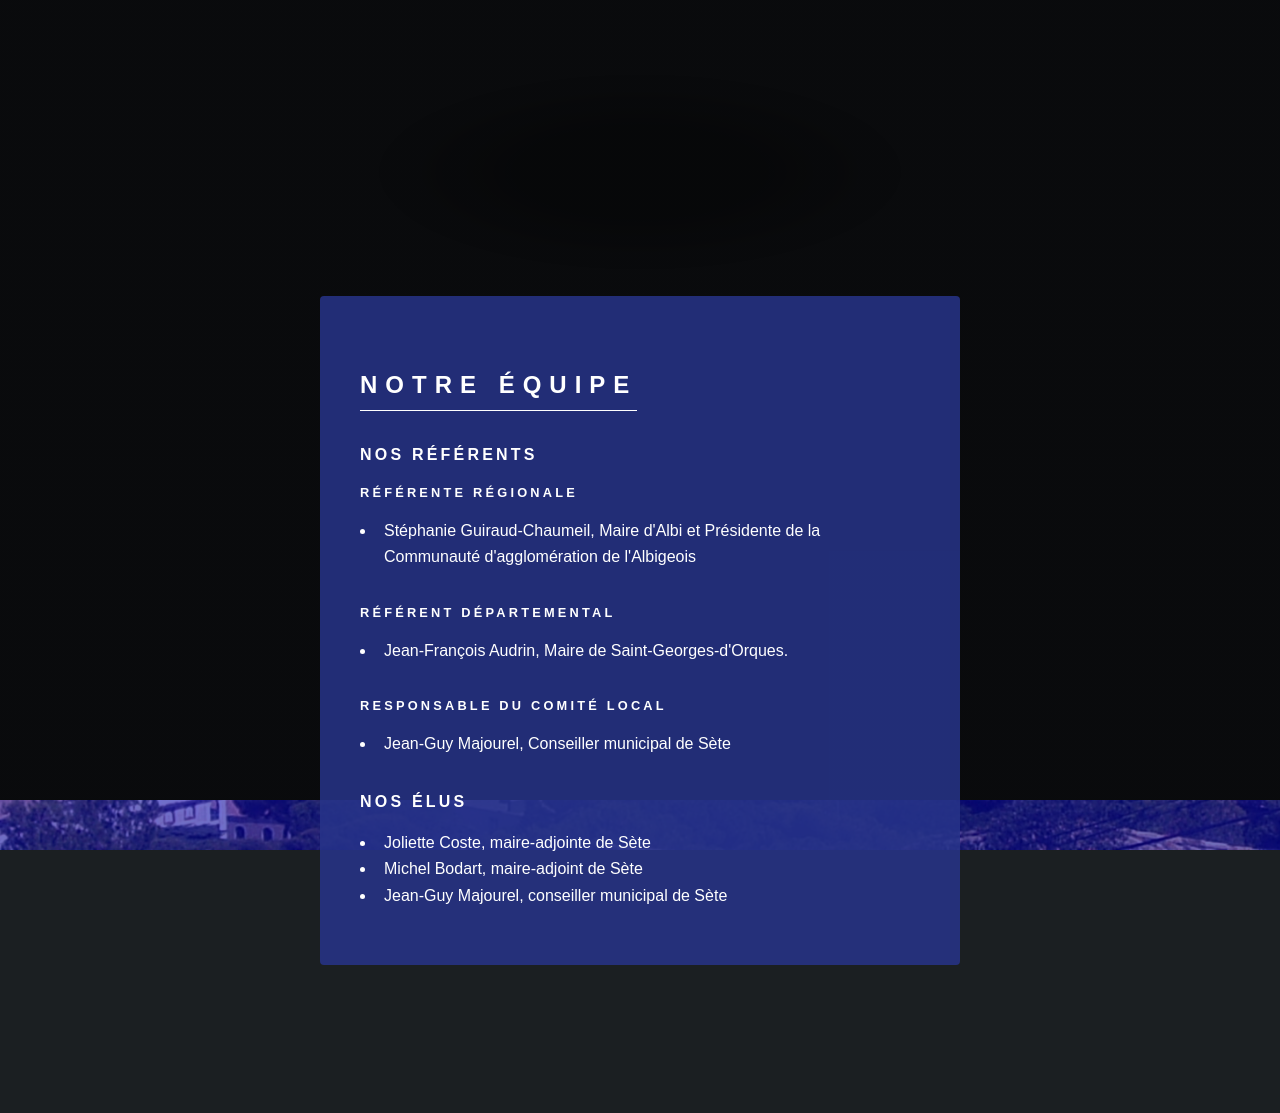

repository: horizons-sete/public · page: pages/equipe/index.html · generator: sphinx

<!--
.. title: Notre équipe
.. slug: equipe
-->

## Nos référents

### Référente régionale

* Stéphanie Guiraud-Chaumeil, Maire d'Albi et Présidente de la Communauté d'agglomération de l'Albigeois

### Référent départemental

* Jean-François Audrin, Maire de Saint-Georges-d'Orques.

### Responsable du comité local

* Jean-Guy Majourel, Conseiller municipal de Sète

## Nos élus

* Joliette Coste, maire-adjointe de Sète
* Michel Bodart, maire-adjoint de Sète
* Jean-Guy Majourel, conseiller municipal de Sète
